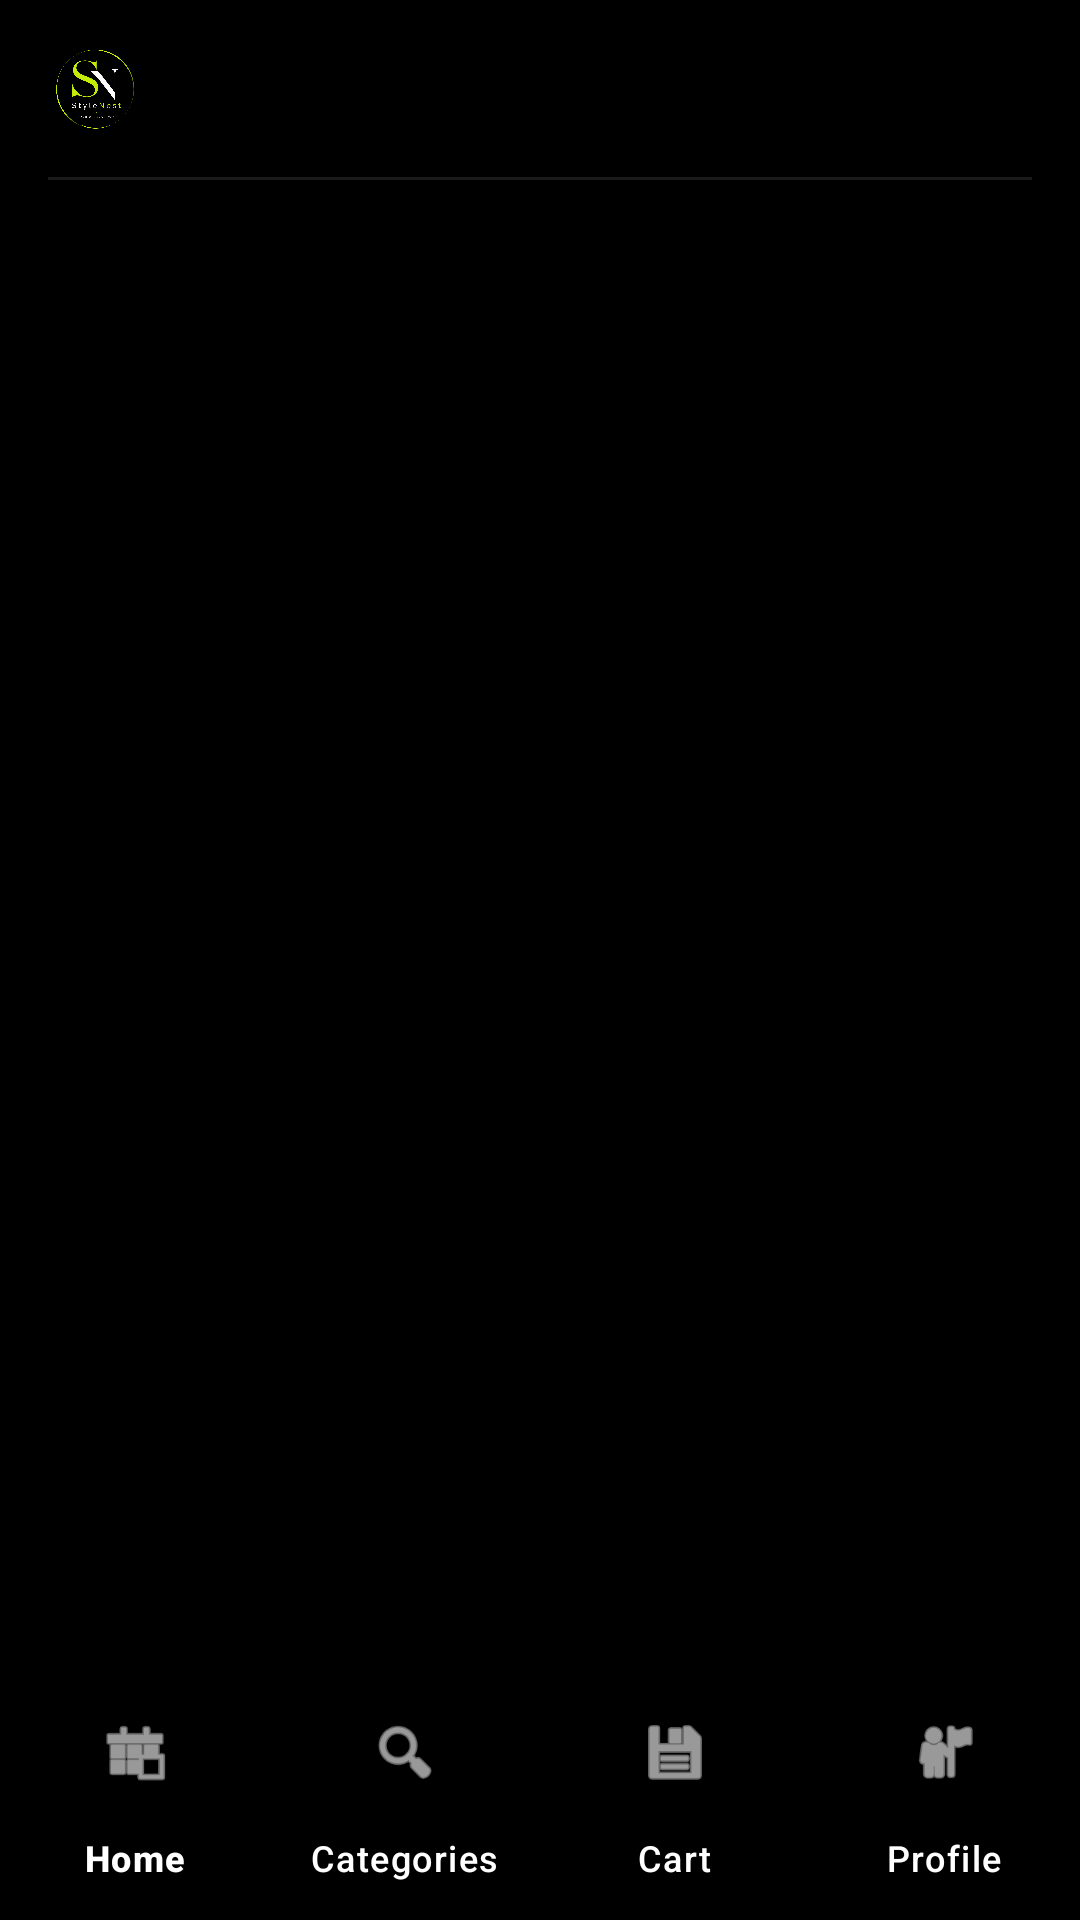

Android layout source for this screen:
<!-- AndroidManifest.xml: application theme Theme.StyleNest -->
<!-- res/layout/activity_main.xml -->
<?xml version="1.0" encoding="utf-8"?>
<LinearLayout xmlns:android="http://schemas.android.com/apk/res/android"
    xmlns:app="http://schemas.android.com/apk/res-auto"
    xmlns:tools="http://schemas.android.com/tools"
    android:layout_width="match_parent"
    android:layout_height="match_parent"
    android:background="@color/black"
    android:orientation="vertical"
    tools:context=".MainActivity">

    
    <RelativeLayout
        android:id="@+id/headerLayout"
        android:layout_width="match_parent"
        android:layout_height="60dp"
        android:background="@color/black"
        android:paddingHorizontal="16dp">

        <ImageView
            android:id="@+id/appLogoHeader"
            android:layout_width="120dp"
            android:layout_height="32dp"
            android:layout_centerVertical="true"
            android:scaleType="fitStart"
            android:src="@drawable/stylenestlogo"
            android:contentDescription="StyleNest Official Logo" />

        <View
            android:layout_width="match_parent"
            android:layout_height="1dp"
            android:layout_alignParentBottom="true"
            android:background="#1AFFFFFF" />
    </RelativeLayout>

    
    <FrameLayout
        android:id="@+id/fragment_container"
        android:layout_width="match_parent"
        android:layout_height="0dp"
        android:layout_weight="1" />

    
    <com.google.android.material.bottomnavigation.BottomNavigationView
        android:id="@+id/bottom_navigation"
        android:layout_width="match_parent"
        android:layout_height="wrap_content"
        android:background="@color/black"
        app:itemIconTint="@color/white"
        app:itemTextColor="@color/white"
        app:labelVisibilityMode="labeled"
        app:menu="@menu/bottom_nav_menu" />

</LinearLayout>
<!-- resources referenced by this layout -->
<resources>
  <color name="black">#FF000000</color>
  <color name="white">#FFFFFFFF</color>
  <!-- drawable stylenestlogo: png bitmap (drawable, 599034 bytes) -->
  <style name="Theme.StyleNest" parent="Base.Theme.StyleNest" />
  <style name="Base.Theme.StyleNest" parent="Theme.Material3.DayNight.NoActionBar">
          <item name="colorPrimary">@color/black</item>
          <item name="colorOnPrimary">@color/white</item>
          <item name="colorSecondary">@color/neon_lime</item>
          <item name="android:statusBarColor">@color/black</item>
          <item name="android:windowLightStatusBar" tools:targetApi="m">false</item>
          <item name="android:navigationBarColor">@color/black</item>
      </style>
  <color name="neon_lime">#CCFF00</color>
</resources>
